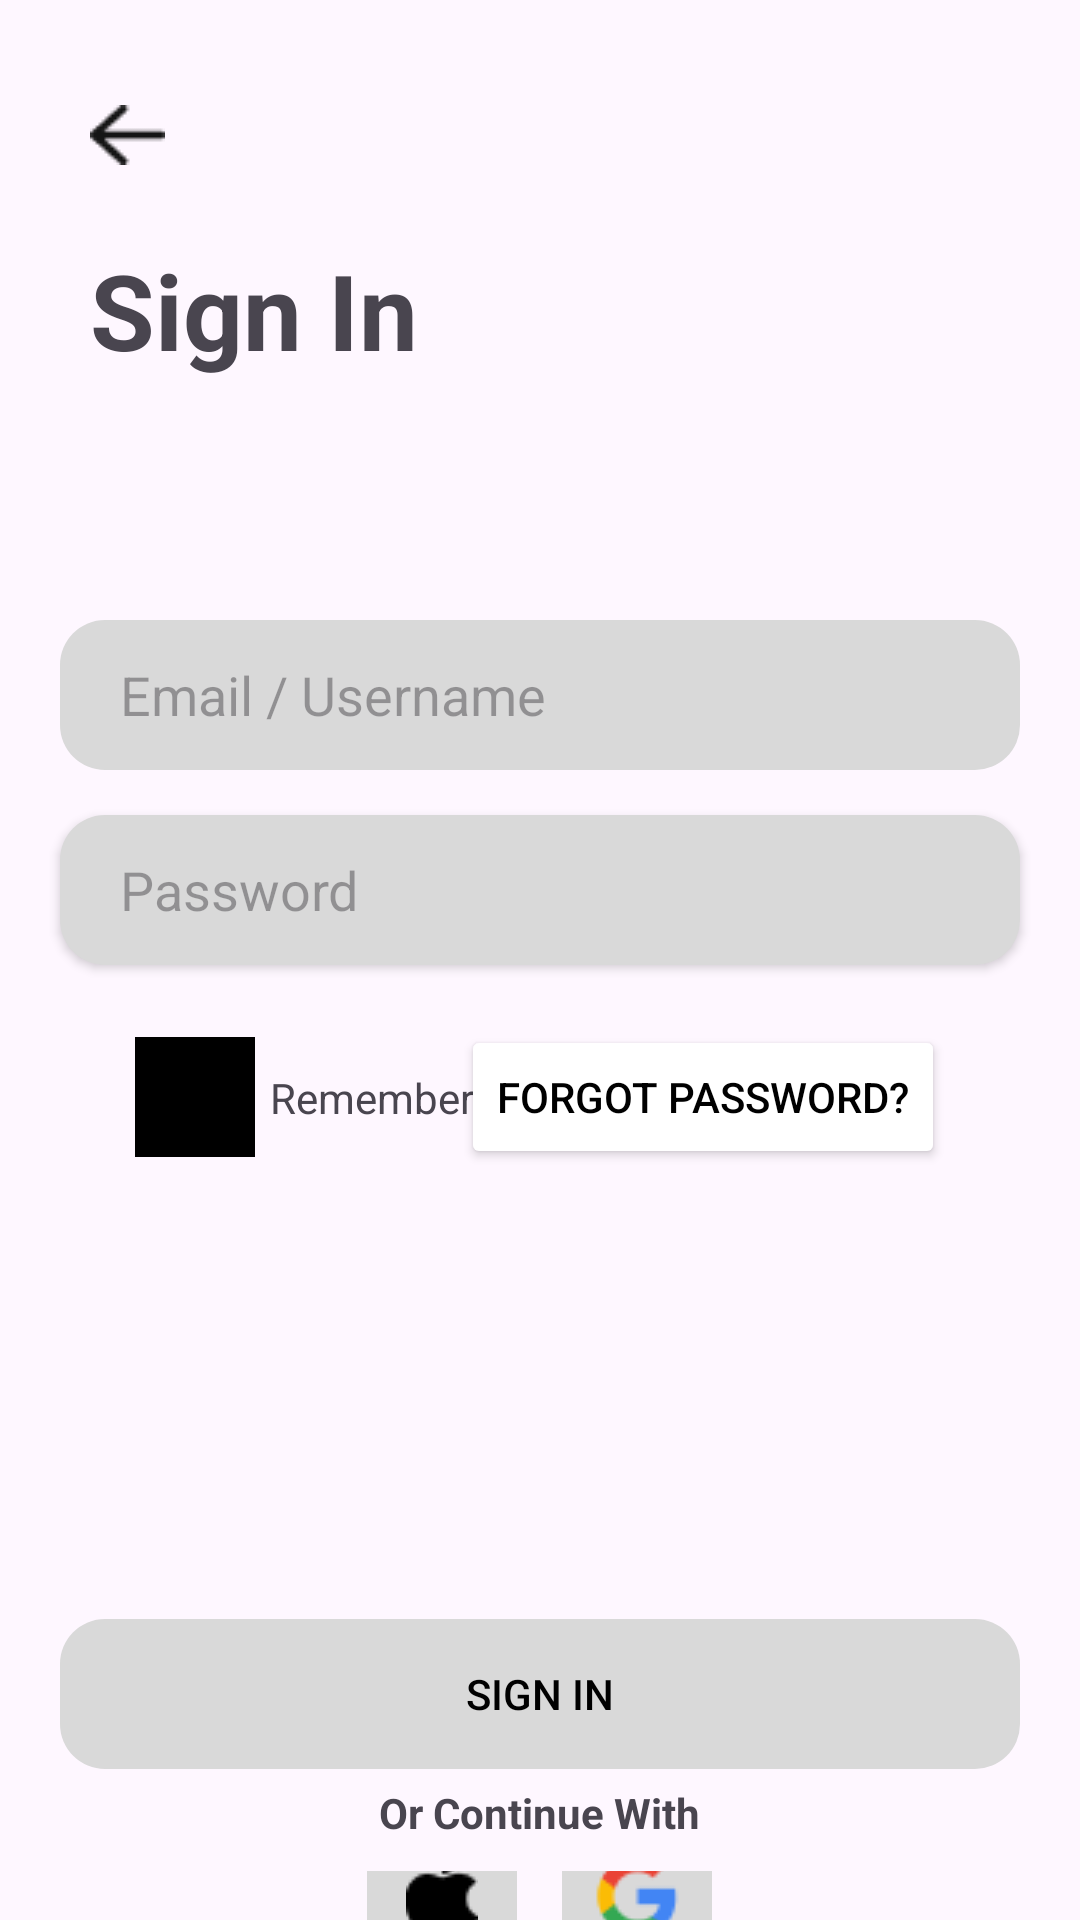

The Android layout XML behind this screen, and the referenced resources:
<!-- AndroidManifest.xml: application theme Theme.PolinesLoginApps -->
<!-- res/layout/activity_login_view.xml -->
<?xml version="1.0" encoding="utf-8"?>
<LinearLayout
    xmlns:android="http://schemas.android.com/apk/res/android"
    xmlns:app="http://schemas.android.com/apk/res-auto"
    xmlns:tools="http://schemas.android.com/tools"
    android:layout_width="match_parent"
    android:layout_height="match_parent"
    android:orientation="vertical"
    tools:context=".LoginView">


    <ImageButton
        android:id="@+id/btn_back_login"
        android:layout_width = "wrap_content"
        android:layout_height = "50dp"
        android:layout_marginTop = "20dp"
        android:layout_marginStart = "30dp"
        android:src = "@drawable/back_icon"
        android:background = "@color/transparent"
        />

    <TextView
        android:layout_width="wrap_content"
        android:layout_height="wrap_content"
        android:layout_marginTop="10dp"
        android:layout_marginStart="30dp"
        android:text="Sign In"
        android:textSize="35dp"
        android:textStyle="bold"
        />

    <EditText
        android:id="@+id/input_email_login"
        android:layout_width="320dp"
        android:layout_height="50dp"
        android:layout_marginTop="80dp"
        android:layout_gravity="center_horizontal"
        android:hint="Email / Username"
        android:textColor="@color/black"
        android:background="@drawable/general_edit_text"
        />

    <EditText
        android:id="@+id/input_password_login"
        android:layout_width="320dp"
        android:layout_height="50dp"
        android:layout_marginTop="15dp"
        android:layout_gravity="center_horizontal"
        android:hint="Password"
        android:textColor="@color/black"
        android:background="@drawable/general_edit_text"
        android:elevation="2dp"
        />


    <androidx.constraintlayout.widget.ConstraintLayout
        android:layout_width="match_parent"
        android:layout_height="wrap_content"
        android:orientation="horizontal"
        android:layout_marginLeft="45dp"
        android:layout_marginRight="45dp"
        android:layout_marginTop="20dp">

        <ImageButton
            android:id="@+id/btn_rememberme_login"
            android:layout_width="40dp"
            android:layout_height="40dp"
            android:src="@color/black"
            android:background="@color/transparent"
            app:layout_constraintTop_toTopOf="parent"
            app:layout_constraintBottom_toBottomOf="parent"
            app:layout_constraintStart_toStartOf="parent"
            />

        <TextView
            android:id="@+id/txtRememberMe"
            android:layout_width="wrap_content"
            android:layout_height="wrap_content"
            android:text="Remember Me"
            android:layout_marginLeft="45dp"
            app:layout_constraintTop_toTopOf="parent"
            app:layout_constraintBottom_toBottomOf="parent"
            app:layout_constraintStart_toStartOf="@id/btn_rememberme_login"
            />

        <Button
            android:id="@+id/btn_forgot_password_login"
            android:layout_width="wrap_content"
            android:layout_height="wrap_content"
            android:gravity="center_vertical"
            android:backgroundTint="@color/transparent"
            android:textColor="@color/black"
            android:text="Forgot Password?"
            app:layout_constraintTop_toTopOf="parent"
            app:layout_constraintBottom_toBottomOf="parent"
            app:layout_constraintEnd_toEndOf="parent"
            />

    </androidx.constraintlayout.widget.ConstraintLayout>


    <Button
        android:id="@+id/btn_sign_in_login"
        android:layout_width="320dp"
        android:layout_height="50dp"
        android:layout_marginTop="150dp"
        android:layout_gravity="center_horizontal"
        android:text="Sign In"
        android:textColor="@color/black"
        android:background="@drawable/rounded_corner_button"
        android:backgroundTint="@color/grey"
        />


    <TextView
        android:layout_width="wrap_content"
        android:layout_height="wrap_content"
        android:text="Or Continue With"
        android:textStyle="bold"
        android:layout_gravity="center_horizontal"
        android:layout_marginTop="5dp"
        />

    <LinearLayout
        android:layout_marginTop="10dp"
        android:layout_width="wrap_content"
        android:layout_height="wrap_content"
        android:orientation="horizontal"
        android:layout_gravity="center_horizontal"
        android:gravity="center">

        <ImageButton
            android:id="@+id/btn_sign_in_apple_login"
            android:layout_width="50dp"
            android:layout_height="50dp"
            android:backgroundTint="@color/grey"
            android:background="@drawable/rounded_corner_small_button"
            android:src="@drawable/apple"/>

        <ImageButton
            android:id="@+id/btn_sign_in_google_login"
            android:layout_width="50dp"
            android:layout_height="50dp"
            android:layout_marginLeft="15dp"
            android:backgroundTint="@color/grey"
            android:background="@drawable/rounded_corner_small_button"
            android:src="@drawable/google"/>

    </LinearLayout>








</LinearLayout>
<!-- resources referenced by this layout -->
<resources>
  <color name="black">#FF000000</color>
  <color name="grey">#D9D9D9</color>
  <!-- drawable apple: png bitmap (drawable, 446 bytes) -->
  <!-- drawable back_icon: png bitmap (drawable, 463 bytes) -->
  <!-- drawable general_edit_text (drawable) -->
  <?xml version="1.0" encoding="utf-8"?>
  <shape xmlns:android="http://schemas.android.com/apk/res/android">
      <corners android:radius="15dp"/>
      <padding
          android:top="4dp"
          android:bottom="4dp"
          android:left="20dp"
          android:right="20dp" />
      <solid android:color="@color/grey"/>
  </shape>
  <!-- drawable google: png bitmap (drawable, 1211 bytes) -->
  <!-- drawable rounded_corner_button (drawable) -->
  <?xml version="1.0" encoding="utf-8"?>
  <shape xmlns:android="http://schemas.android.com/apk/res/android">
      <corners android:radius = "15dp"
          />
  </shape>
  <!-- drawable rounded_corner_small_button (drawable) -->
  <?xml version="1.0" encoding="utf-8"?>
  <shape xmlns:android="http://schemas.android.com/apk/res/android">
      <corners android:radius = "12dp"/>
  </shape>
  <style name="Theme.PolinesLoginApps" parent="Base.Theme.PolinesLoginApps" />
  <style name="Base.Theme.PolinesLoginApps" parent="Theme.Material3.DayNight.NoActionBar">
          
          
      </style>
</resources>
